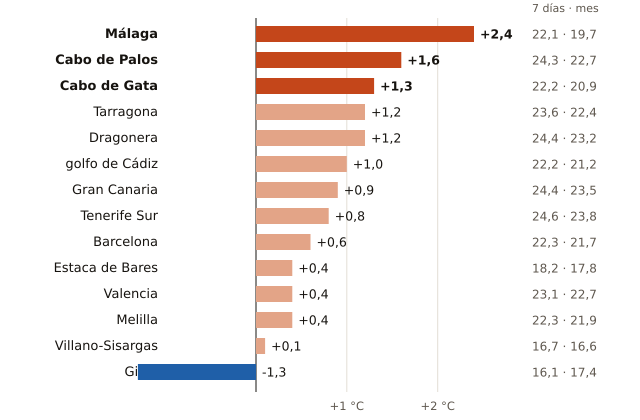

The file beside this chart, header and first rows:
boya, fecha, media_7_dias_C, media_del_mes_en_la_serie_C, diferencia_C, meses_con_dato, periodo
Málaga, 2026-10-23, 22.1, 19.7, 2.4, 16, 2010-2025
Cabo de Palos, 2026-10-23, 24.3, 22.7, 1.6, 20, 2006-2025
Cabo de Gata, 2026-10-23, 22.2, 20.9, 1.3, 25, 1999-2025
Tarragona, 2026-10-23, 23.6, 22.4, 1.2, 20, 2004-2025
Dragonera, 2026-10-23, 24.4, 23.2, 1.2, 16, 2009-2025
golfo de Cádiz, 2026-10-23, 22.2, 21.2, 1.0, 27, 1996-2025
Gran Canaria, 2026-10-23, 24.4, 23.5, 0.9, 24, 1997-2023
Tenerife Sur, 2026-10-23, 24.6, 23.8, 0.8, 25, 1999-2025
Barcelona, 2026-10-23, 22.3, 21.7, 0.6, 20, 2004-2025
Estaca de Bares, 2026-10-23, 18.2, 17.8, 0.4, 24, 1996-2025
Valencia, 2026-10-23, 23.1, 22.7, 0.4, 19, 2005-2025
Melilla, 2026-10-23, 22.3, 21.9, 0.4, 16, 2010-2025
Villano-Sisargas, 2026-10-23, 16.7, 16.6, 0.1, 20, 1999-2025
Gijón, 2026-10-23, 16.1, 17.4, -1.3, 21, 2004-2025
